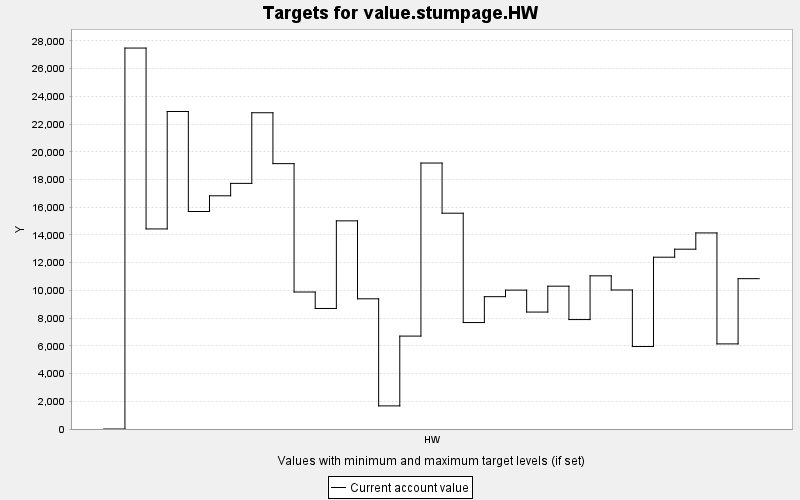

Values plotted in this chart, from the file beside it:
TARGET, PERIOD, YEAR, PERIODWIDTH, MINIMUM, MAXIMUM, MINWEIGHT, MAXWEIGHT, CURRENT, SUMMARY
value.stumpage.HW, 0, 0, 10.0, 0.0, 10000, 1.0, 1.0, 0.0, 0.0
value.stumpage.HW, 1, 10, 10.0, 0.0, 10000, 1.0, 1.0, 27488, 0.0
value.stumpage.HW, 2, 20, 10.0, 0.0, 10000, 1.0, 1.0, 14436, 0.0
value.stumpage.HW, 3, 30, 10.0, 0.0, 10000, 1.0, 1.0, 22911, 0.0
value.stumpage.HW, 4, 40, 10.0, 0.0, 10000, 1.0, 1.0, 15693, 0.0
value.stumpage.HW, 5, 50, 10.0, 0.0, 10000, 1.0, 1.0, 16827, 0.0
value.stumpage.HW, 6, 60, 10.0, 0.0, 10000, 1.0, 1.0, 17724, 0.0
value.stumpage.HW, 7, 70, 10.0, 0.0, 10000, 1.0, 1.0, 22820, 0.0
value.stumpage.HW, 8, 80, 10.0, 0.0, 10000, 1.0, 1.0, 19148, 0.0
value.stumpage.HW, 9, 90, 10.0, 0.0, 10000, 1.0, 1.0, 9885, 0.0
value.stumpage.HW, 10, 100, 10.0, 0.0, 10000, 1.0, 1.0, 8697, 0.0
value.stumpage.HW, 11, 110, 10.0, 0.0, 10000, 1.0, 1.0, 15019, 0.0
value.stumpage.HW, 12, 120, 10.0, 0.0, 10000, 1.0, 1.0, 9394, 0.0
value.stumpage.HW, 13, 130, 10.0, 0.0, 10000, 1.0, 1.0, 1668, 0.0
value.stumpage.HW, 14, 140, 10.0, 0.0, 10000, 1.0, 1.0, 6704, 0.0
value.stumpage.HW, 15, 150, 10.0, 0.0, 10000, 1.0, 1.0, 19191, 0.0
value.stumpage.HW, 16, 160, 10.0, 0.0, 10000, 1.0, 1.0, 15572, 0.0
value.stumpage.HW, 17, 170, 10.0, 0.0, 10000, 1.0, 1.0, 7681, 0.0
value.stumpage.HW, 18, 180, 10.0, 0.0, 10000, 1.0, 1.0, 9548, 0.0
value.stumpage.HW, 19, 190, 10.0, 0.0, 10000, 1.0, 1.0, 10022, 0.0
value.stumpage.HW, 20, 200, 10.0, 0.0, 10000, 1.0, 1.0, 8438, 0.0
value.stumpage.HW, 21, 210, 10.0, 0.0, 10000, 1.0, 1.0, 10306, 0.0
value.stumpage.HW, 22, 220, 10.0, 0.0, 10000, 1.0, 1.0, 7896, 0.0
value.stumpage.HW, 23, 230, 10.0, 0.0, 10000, 1.0, 1.0, 11052, 0.0
value.stumpage.HW, 24, 240, 10.0, 0.0, 10000, 1.0, 1.0, 10031, 0.0
value.stumpage.HW, 25, 250, 10.0, 0.0, 10000, 1.0, 1.0, 5952, 0.0
value.stumpage.HW, 26, 260, 10.0, 0.0, 10000, 1.0, 1.0, 12396, 0.0
value.stumpage.HW, 27, 270, 10.0, 0.0, 10000, 1.0, 1.0, 12974, 0.0
value.stumpage.HW, 28, 280, 10.0, 0.0, 10000, 1.0, 1.0, 14149, 0.0
value.stumpage.HW, 29, 290, 10.0, 0.0, 10000, 1.0, 1.0, 6141, 0.0
value.stumpage.HW, 30, 300, 10.0, 0.0, 10000, 1.0, 1.0, 10848, 0.0
